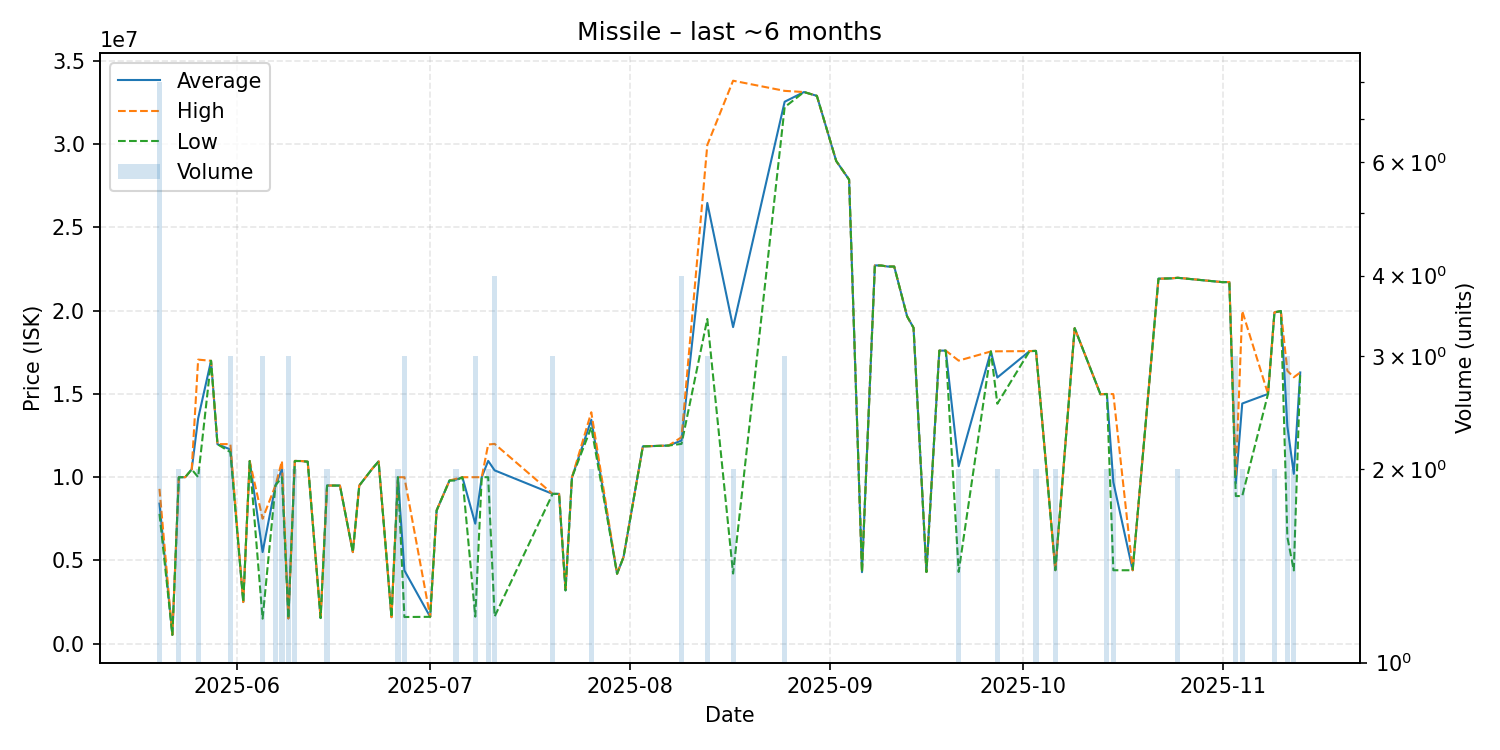

Source data for this figure (header and first rows):
date, average, highest, lowest, order_count, volume
2025-05-20, 8412750, 9300000, 7798000, 7, 8
2025-05-22, 530100, 530100, 530100, 1, 1
2025-05-23, 9996500, 9998000, 9995000, 2, 2
2025-05-24, 10000000, 10000000, 10000000, 1, 1
2025-05-25, 10470000, 10470000, 10470000, 1, 1
2025-05-26, 13530000, 17060000, 10000000, 2, 2
2025-05-28, 16990000, 16990000, 16990000, 1, 1
2025-05-29, 11980000, 11980000, 11980000, 1, 1
2025-05-31, 11666667, 11990000, 11505000, 3, 3
2025-06-02, 2502000, 2502000, 2502000, 1, 1
2025-06-03, 10970000, 10970000, 10970000, 1, 1
2025-06-05, 5505000, 7506000, 1503000, 3, 3
2025-06-07, 9503500, 9504000, 9503000, 2, 2
2025-06-08, 10485000, 10970000, 10000000, 2, 2
2025-06-09, 1516333, 1517000, 1516000, 3, 3
2025-06-10, 10975000, 10980000, 10970000, 2, 2
2025-06-11, 10970000, 10970000, 10970000, 1, 1
2025-06-12, 10930000, 10930000, 10930000, 1, 1
2025-06-14, 1540000, 1540000, 1540000, 1, 1
2025-06-15, 9499000, 9500000, 9498000, 2, 2
2025-06-17, 9497000, 9497000, 9497000, 1, 1
2025-06-19, 5501000, 5501000, 5501000, 1, 1
2025-06-20, 9498000, 9498000, 9498000, 1, 1
2025-06-22, 10500000, 10500000, 10500000, 1, 1
2025-06-23, 10950000, 10950000, 10950000, 1, 1
2025-06-25, 1593000, 1593000, 1593000, 1, 1
2025-06-26, 9998000, 9998000, 9998000, 2, 2
2025-06-27, 4400667, 9997000, 1602500, 3, 3
2025-07-01, 1614000, 1614000, 1614000, 1, 1
2025-07-02, 8000000, 8000000, 8000000, 1, 1
2025-07-04, 9800000, 9800000, 9800000, 1, 1
2025-07-05, 9850000, 9900000, 9800000, 2, 2
2025-07-06, 9997000, 9997000, 9997000, 1, 1
2025-07-08, 7207667, 9998500, 1626000, 3, 3
2025-07-09, 10000000, 10000000, 10000000, 1, 1
2025-07-10, 10980000, 11960000, 10000000, 2, 2
2025-07-11, 10410250, 12000000, 1631000, 4, 4
2025-07-20, 8996667, 8997000, 8996000, 3, 3
2025-07-21, 9000000, 9000000, 9000000, 1, 1
2025-07-22, 3203000, 3203000, 3203000, 1, 1
2025-07-23, 9988000, 9988000, 9988000, 1, 1
2025-07-26, 13450000, 13900000, 13000000, 2, 2
2025-07-30, 4201000, 4201000, 4201000, 1, 1
2025-07-31, 5200000, 5200000, 5200000, 1, 1
2025-08-03, 11850000, 11850000, 11850000, 1, 1
2025-08-07, 11900000, 11900000, 11900000, 1, 1
2025-08-09, 12200000, 12400000, 12000000, 4, 4
2025-08-13, 26466667, 29950000, 19500000, 3, 3
2025-08-17, 19012000, 33810000, 4214000, 2, 2
2025-08-25, 32546667, 33200000, 32220000, 3, 3
2025-08-28, 33130000, 33130000, 33130000, 1, 1
2025-08-30, 32900000, 32900000, 32900000, 1, 1
2025-09-02, 28990000, 28990000, 28990000, 1, 1
2025-09-04, 27870000, 27870000, 27870000, 1, 1
2025-09-06, 4296000, 4296000, 4296000, 1, 1
2025-09-08, 22720000, 22720000, 22720000, 1, 1
2025-09-09, 22710000, 22710000, 22710000, 1, 1
2025-09-10, 22650000, 22650000, 22650000, 1, 1
2025-09-11, 22650000, 22650000, 22650000, 1, 1
2025-09-13, 19660000, 19660000, 19660000, 1, 1
... 28 more rows
